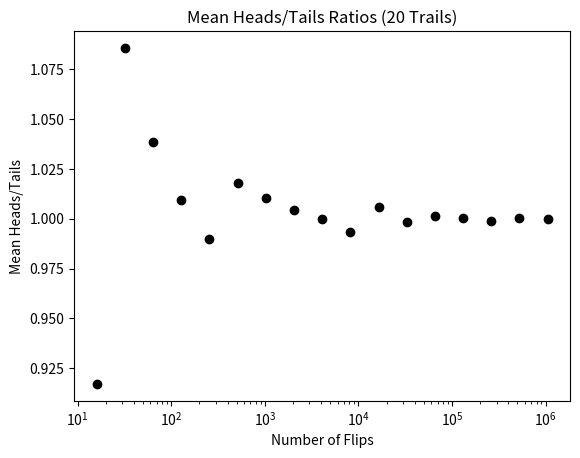
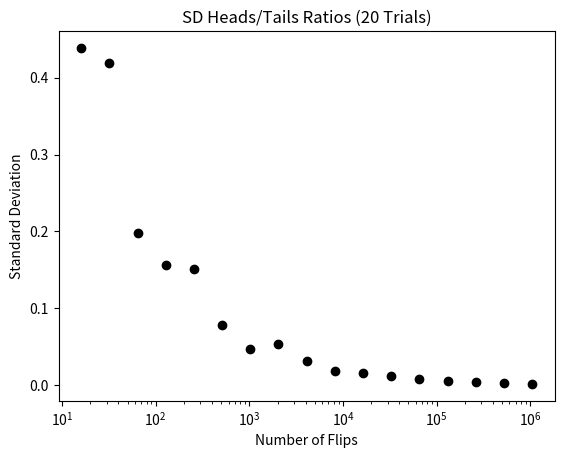
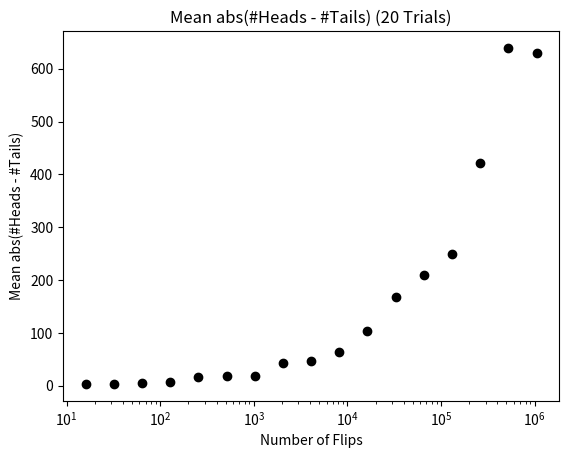
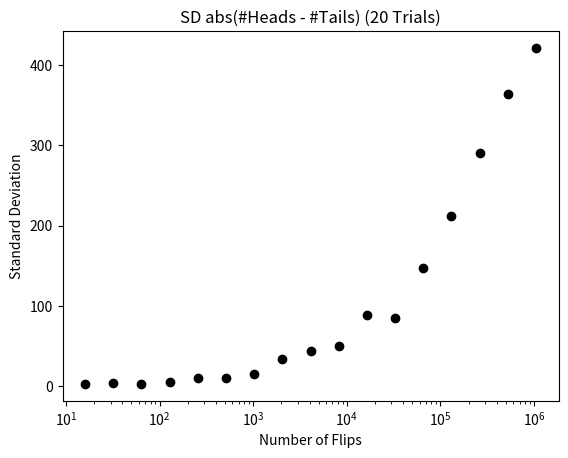
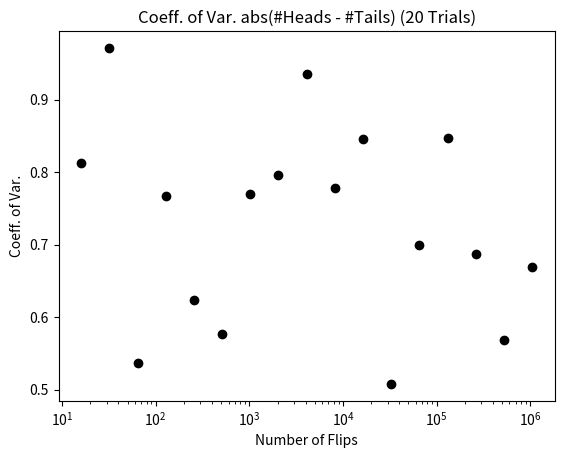
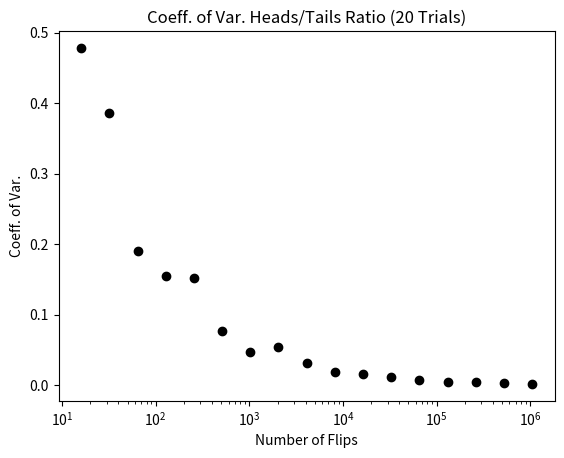

Reproduce these figures in Python, in order.
import random
import numpy as np
import matplotlib.pyplot as plt
import scipy.integrate


def flip(num_flips):
    '''Assumes num_flips a positive int'''
    heads = 0
    for i in range(num_flips):
        if random.choice(('H', 'T')) == 'H':
            heads += 1
    return heads / num_flips


def flip_sim(num_flips_per_trial, num_trials):
    '''Assumes num_flips_per_trial and num_trials positive ints'''
    frac_heads = []
    for i in range(num_trials):
        frac_heads.append(flip(num_flips_per_trial))
    mean = sum(frac_heads)/len(frac_heads)
    return mean


def regress_to_mean(num_flips, num_trials):
    # Get fraction of heads for each trial of num_flips
    frac_heads = []
    for t in range(num_trials):
        frac_heads.append(flip(num_flips))
    # Find trials with extreme results and for each the next trial
    extremes, next_trials = [], []
    for i in range(len(frac_heads) - 1):
        if frac_heads[i] < 0.33 or frac_heads[i] > 0.66:
            extremes.append(frac_heads[i])
            next_trials.append(frac_heads[i+1])
    # Plot results
    plt.plot(range(len(extremes)), extremes, 'ko',
             label='Extreme')
    plt.plot(range(len(next_trials)), next_trials, 'k^',
             label='Next Trial')
    plt.axhline(0.5)
    plt.ylim(0, 1)
    plt.xlim(-1, len(extremes) + 1)
    plt.xlabel('Extreme Example and Next Trial')
    plt.ylabel('Fraction Heads')
    plt.title('Regression to the Mean')
    plt.legend(loc='best')
    plt.show()


def flip_plot(min_exp, max_exp):
    '''Assumes min_exp and max_exp positive ints; min_exp < max_exp
    Plots results of 2**min_exp to 2**max_exp coin flips'''
    ratios, diffs, xAxis = [], [], []
    for exp in range(min_exp, max_exp + 1):
        xAxis.append(2**exp)
    for num_flips in xAxis:
        num_heads = 0
        for n in range(num_flips):
            if random.choice(('H', 'T')) == 'H':
                num_heads += 1
        num_tails = num_flips - num_heads
        try:
            ratios.append(num_heads/num_tails)
            diffs.append(abs(num_heads-num_tails))
        except ZeroDivisionError:
            continue
    plt.title('Difference Between Heads and Tails')
    plt.xlabel('Number of Flips')
    plt.ylabel('Abs(#Heads - #Tails)')
    plt.xticks(rotation='vertical')
    plt.plot(xAxis, diffs, 'ko')
    plt.figure()
    plt.title('Heads/Tails Ratios')
    plt.xlabel('Number of Flips')
    plt.ylabel('#Heads / #Tails')
    plt.xticks(rotation='vertical')
    plt.plot(xAxis, ratios, 'ko')
    plt.show()


def variance(X):
    '''Assumes that X is a list of numbers.
    Returns the variance of X'''
    mean = sum(X)/len(X)
    tot = 0.0
    for x in X:
        tot += (x - mean)**2
    return tot/len(X)


def std_dev(X):
    '''Assumes that X is a list of numbers.
    Returns the standard deviation of X'''
    return variance(X)**0.5


def CV(X):
    mean = sum(X)/len(X)
    try:
        return std_dev(X)/mean
    except ZeroDivisionError:
        return float('nan')


def make_plot(x_vals, y_vals, title, x_label, y_label, style,
              log_x=False, log_y=False):
    plt.figure()
    plt.title(title)
    plt.xlabel(x_label)
    plt.ylabel(y_label)
    plt.plot(x_vals, y_vals, style)
    if log_x:
        plt.semilogx()
    if log_y:
        plt.semilogx()
    plt.show()


def run_trial(num_flips):
    num_heads = 0
    for n in range(num_flips):
        if random.choice(('H', 'T')) == 'H':
            num_heads += 1
    num_tails = num_flips - num_heads
    return (num_heads, num_tails)


def flip_plot1(min_exp, max_exp, num_trials):
    '''Assumes min_exp, max_exp, num_trials ints > 0; min_exp < max_exp
    Plots summaries of results of num_trials trials of
    2**min_exp to 2**max_exp coin flips'''
    ratios_means, diffs_means, ratios_SDs, diffs_SDs = [], [], [], []
    x_axis = []
    for exp in range(min_exp, max_exp+1):
        x_axis.append(2**exp)
    for num_flips in x_axis:
        ratios, diffs = [], []
        for t in range(num_trials):
            num_heads, num_tails = run_trial(num_flips)
            ratios.append(num_heads/num_tails)
            diffs.append(abs(num_heads-num_tails))
        ratios_means.append(sum(ratios)/num_trials)
        diffs_means.append(sum(diffs)/num_trials)
        ratios_SDs.append(std_dev(ratios))
        diffs_SDs.append(std_dev(diffs))
    title = f'Mean Heads/Tails Ratios ({num_trials} Trails)'
    make_plot(x_axis, ratios_means, title, 'Number of Flips',
              'Mean Heads/Tails', 'ko', log_x=True)
    title = f'SD Heads/Tails Ratios ({num_trials} Trials)'
    make_plot(x_axis, ratios_SDs, title, 'Number of Flips',
              'Standard Deviation', 'ko', log_x=True, log_y=True)
    title = f'Mean abs(#Heads - #Tails) ({num_trials} Trails)'
    make_plot(x_axis, diffs_means, title,
              'Number of Flips', 'Mean abs(#Heads - #Tails)', 'ko',
              log_x=True, log_y=True)
    title = f'SD abs(#Heads - #Tails) ({num_trials} Trials)'
    make_plot(x_axis, diffs_SDs, title,
              'Number of Flips', 'Standard Deviation', 'ko',
              log_x=True, log_y=True)


def flip_plot2(min_exp, max_exp, num_trials):
    '''Assumes min_exp, max_exp, num_trials ints > 0; min_exp < max_exp
    num_trials a positive integer
    Plots summaries of results of num_trials trials of
    2**min_exp to 2**max_exp coin flips'''
    ratios_means, diffs_means, ratios_SDs, diffs_SDs = [], [], [], []
    ratios_CVs, diffs_CVs, x_axis = [], [], []
    for exp in range(min_exp, max_exp+1):
        x_axis.append(2**exp)
    for num_flips in x_axis:
        ratios, diffs = [], []
        for t in range(num_trials):
            num_heads, num_tails = run_trial(num_flips)
            ratios.append(num_heads/num_tails)
            diffs.append(abs(num_heads-num_tails))
        ratios_means.append(sum(ratios)/num_trials)
        diffs_means.append(sum(diffs)/num_trials)
        ratios_SDs.append(std_dev(ratios))
        diffs_SDs.append(std_dev(diffs))
        ratios_CVs.append(CV(ratios))
        diffs_CVs.append(CV(diffs))
    num_trials_str = ' (' + str(num_trials) + ' Trials)'
    title = f'Mean Heads/Tails Ratios (' + str(num_trials) + ' Trails)'
    make_plot(x_axis, ratios_means, title, 'Number of Flips',
              'Mean Heads/Tails', 'ko', log_x=True)
    title = 'SD Heads/Tails Ratios' + num_trials_str
    make_plot(x_axis, ratios_SDs, title, 'Number of Flips',
              'Standard Deviation', 'ko', log_x=True, log_y=True)
    title = 'Mean abs(#Heads - #Tails)' + num_trials_str
    make_plot(x_axis, diffs_means, title,
              'Number of Flips', 'Mean abs(#Heads - #Tails)', 'ko',
              log_x=True, log_y=True)
    title = 'SD abs(#Heads - #Tails)' + num_trials_str
    make_plot(x_axis, diffs_SDs, title,
              'Number of Flips', 'Standard Deviation', 'ko',
              log_x=True, log_y=True)
    title = 'Coeff. of Var. abs(#Heads - #Tails)' + num_trials_str
    make_plot(x_axis, diffs_CVs, title,
              'Number of Flips', 'Coeff. of Var.', 'ko',
              log_x=True)
    title = 'Coeff. of Var. Heads/Tails Ratio' + num_trials_str
    make_plot(x_axis, ratios_CVs, title,
              'Number of Flips', 'Coeff. of Var.', 'ko',
              log_x=True, log_y=True)


# print('Mean =', flip_sim(100, 10000))
# regress_to_mean(15, 50)
# random.seed(0)
# flip_plot(4, 20)
flip_plot2(4, 20, 20)
